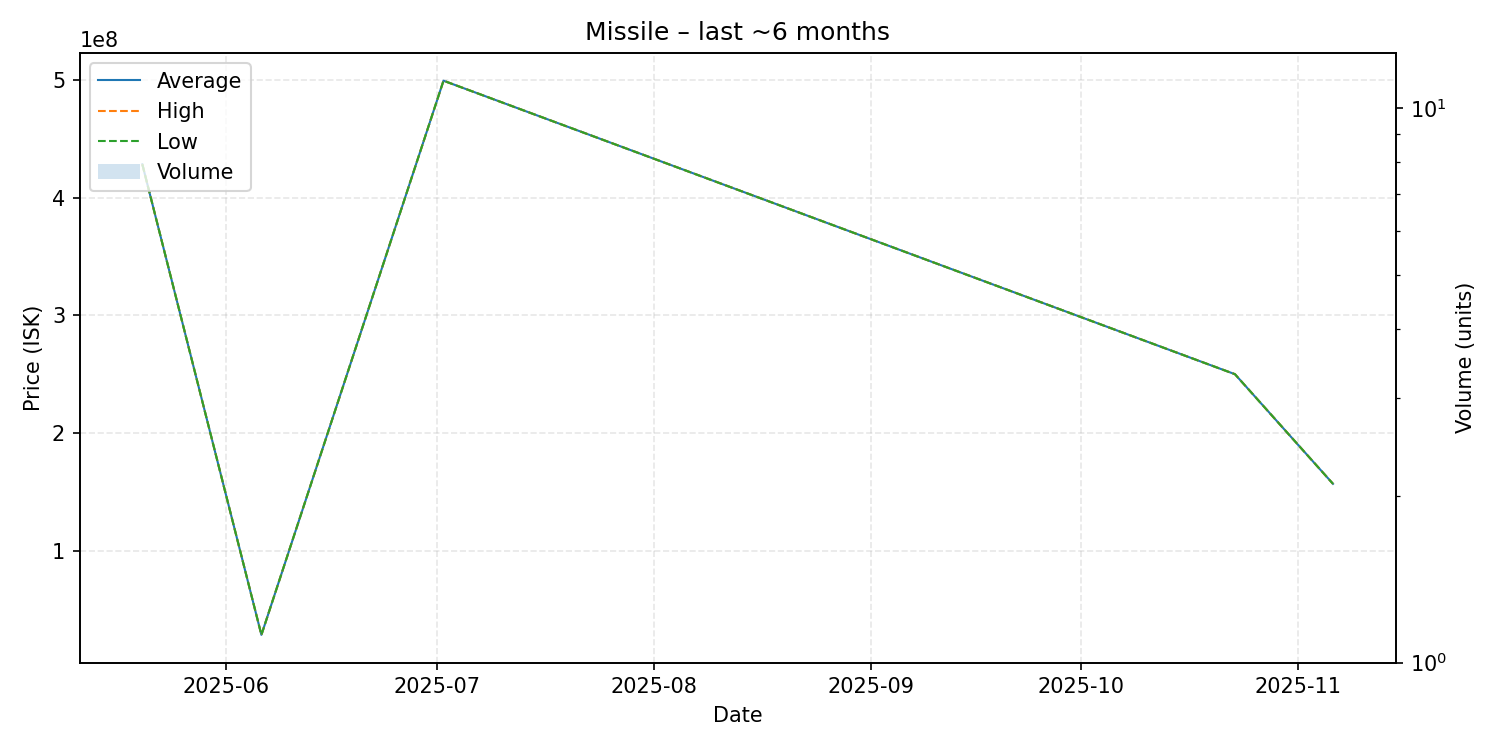

Source data for this figure (header and first rows):
date, average, highest, lowest, order_count, volume
2025-05-20, 428200000, 428200000, 428200000, 1, 1
2025-06-06, 28650000, 28650000, 28650000, 1, 1
2025-07-02, 499200000, 499200000, 499200000, 1, 1
2025-10-23, 250000000, 250000000, 250000000, 1, 1
2025-11-06, 156900000, 156900000, 156900000, 1, 1
